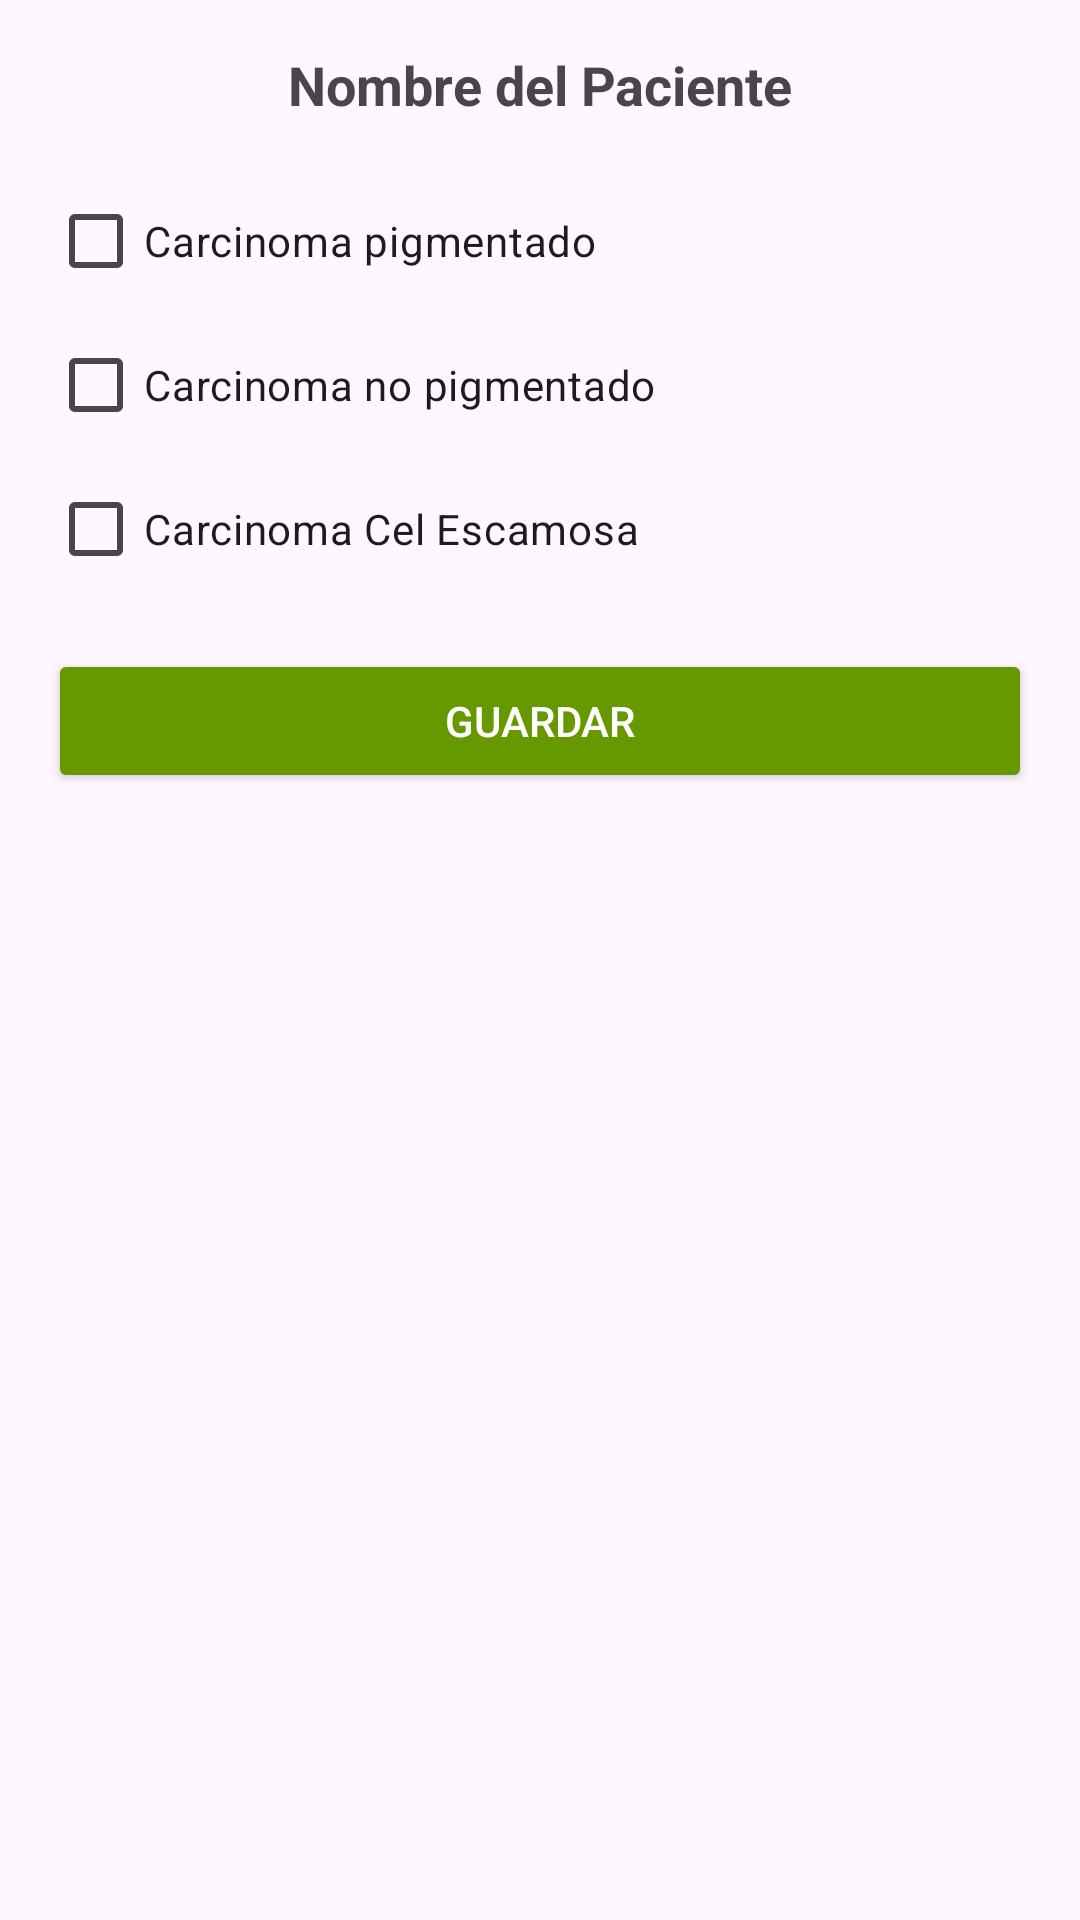

Reconstruct the res/layout file that produces this screen, plus the resources it refers to.
<!-- AndroidManifest.xml: application theme Theme.AppCancerPiel -->
<!-- res/layout/activity_dermatoscopia.xml -->
<?xml version="1.0" encoding="utf-8"?>
<ScrollView xmlns:android="http://schemas.android.com/apk/res/android"
    android:layout_width="match_parent"
    android:layout_height="match_parent"
    android:padding="16dp">

    <LinearLayout
        android:layout_width="match_parent"
        android:layout_height="wrap_content"
        android:orientation="vertical">

        
        <TextView
            android:id="@+id/nombre_paciente"
            android:layout_width="match_parent"
            android:layout_height="wrap_content"
            android:text="Nombre del Paciente"
            android:textStyle="bold"
            android:gravity="center"
            android:layout_marginBottom="16dp"
            android:textSize="18sp" />

        
        <CheckBox
            android:id="@+id/checkbox_carcinoma_pigmentado"
            android:layout_width="match_parent"
            android:layout_height="wrap_content"
            android:text="Carcinoma pigmentado" />

        <CheckBox
            android:id="@+id/checkbox_carcinoma_no_pigmentado"
            android:layout_width="match_parent"
            android:layout_height="wrap_content"
            android:text="Carcinoma no pigmentado" />

        <CheckBox
            android:id="@+id/checkbox_carcinoma_cel_escamosa"
            android:layout_width="match_parent"
            android:layout_height="wrap_content"
            android:text="Carcinoma Cel Escamosa" />

        
        <Button
            android:id="@+id/boton_guardar_dermatoscopia"
            android:layout_width="match_parent"
            android:layout_height="wrap_content"
            android:text="GUARDAR"
            android:backgroundTint="@android:color/holo_green_dark"
            android:textColor="@android:color/white"
            android:layout_marginTop="16dp" />
    </LinearLayout>
</ScrollView>
<!-- resources referenced by this layout -->
<resources>
  <style name="Theme.AppCancerPiel" parent="Base.Theme.AppCancerPiel" />
  <style name="Base.Theme.AppCancerPiel" parent="Theme.Material3.DayNight.NoActionBar">
          
          
      </style>
</resources>
